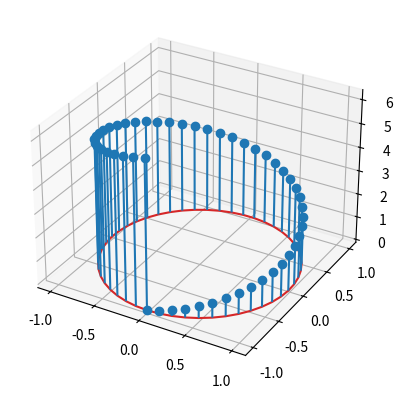
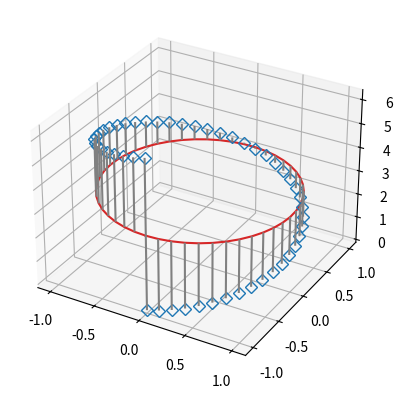
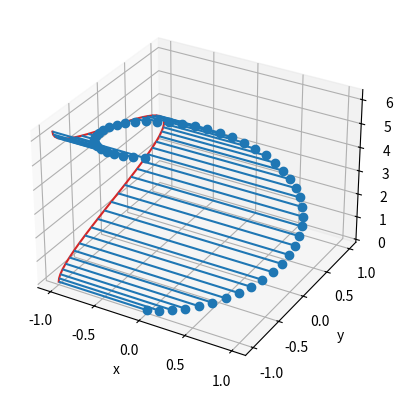

Source code (Python) for these figures, in order:
import matplotlib.pyplot as plt
import numpy as np

theta = np.linspace(0, 2*np.pi)
x = np.cos(theta - np.pi/2)
y = np.sin(theta - np.pi/2)
z = theta

fig_1, ax_1 = plt.subplots(subplot_kw=dict(projection="3d"))
ax_1.stem(x, y, z)

fig_2, ax_2 = plt.subplots(subplot_kw=dict(projection="3d"))
markerline_2, stemlines_2, baseline_2 = ax_2.stem(
    x, y, z, linefmt="grey", markerfmt="D", bottom=np.pi,
)
markerline_2.set_markerfacecolor("none")

fig_3, ax_3 = plt.subplots(subplot_kw=dict(projection="3d"))
markerline_3, stemlines_3, baseline_3 = ax_3.stem(x, y, z, bottom=-1, orientation="x")
ax_3.set(xlabel="x", ylabel="y", zlabel="z")

plt.show()
